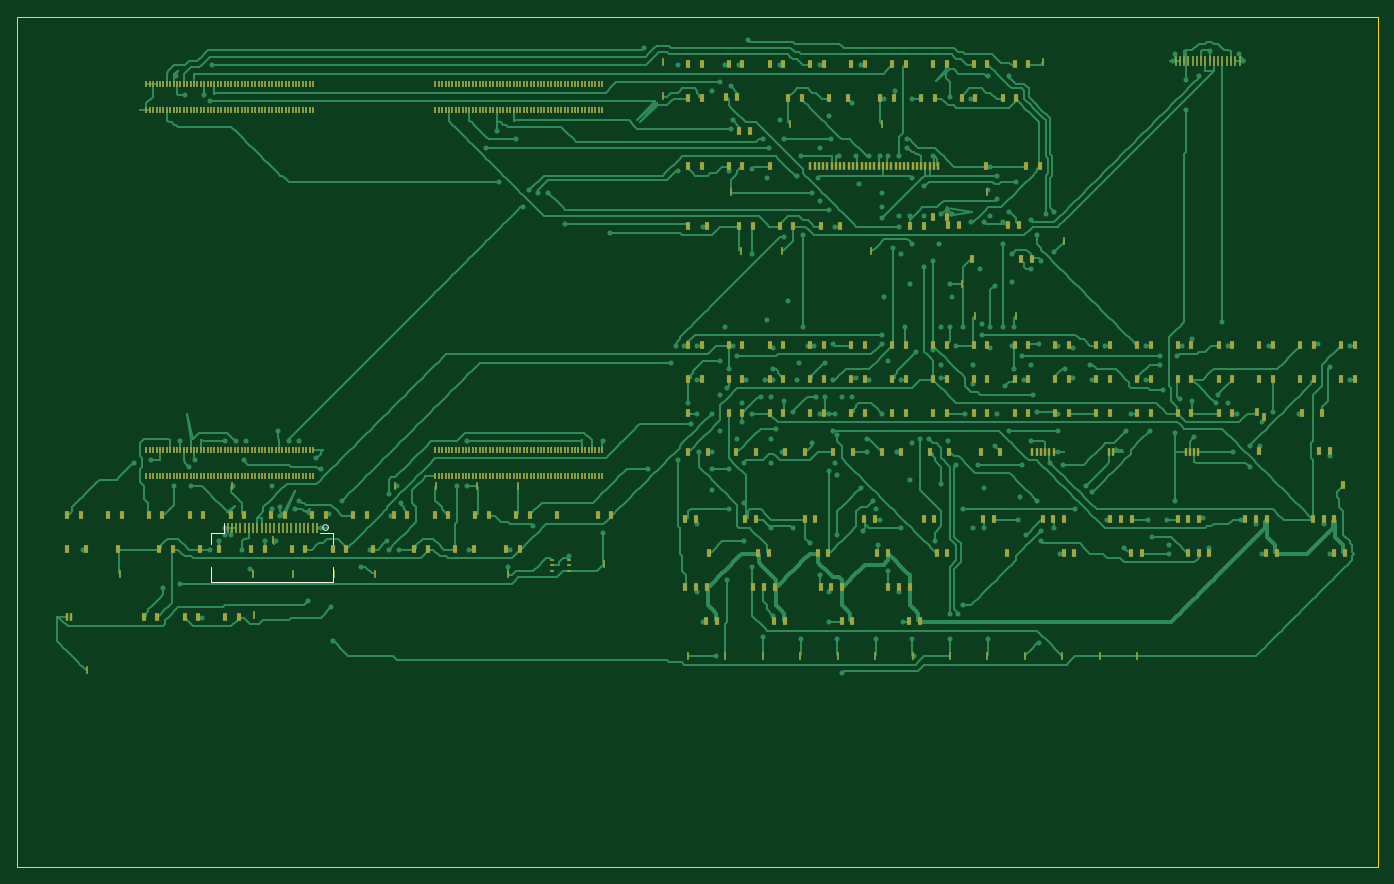
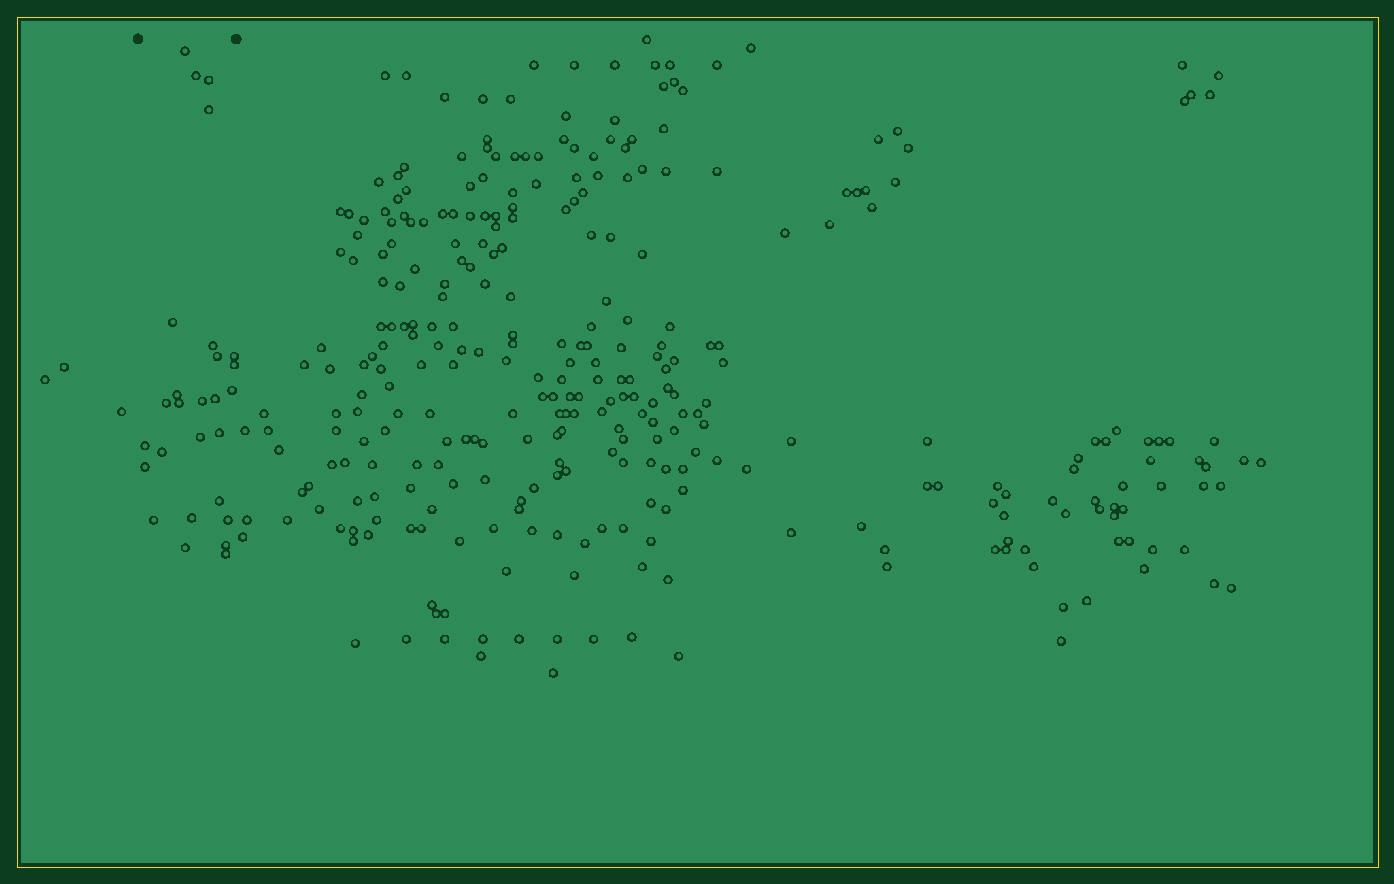
Circuit board: 10 layer files. Board 160.0 x 100.0 mm.
- bottom_copper: demo_mainboard-B_Cu.gbl (372748 bytes)
- bottom_mask: demo_mainboard-B_Mask.gbs (464 bytes)
- paste: demo_mainboard-B_Paste.gbp (459 bytes)
- bottom_silk: demo_mainboard-B_Silkscreen.gbo (460 bytes)
- outline: demo_mainboard-Edge_Cuts.gm1 (629 bytes)
- top_copper: demo_mainboard-F_Cu.gtl (594886 bytes)
- top_mask: demo_mainboard-F_Mask.gts (25773 bytes)
- paste: demo_mainboard-F_Paste.gtp (25768 bytes)
- top_silk: demo_mainboard-F_Silkscreen.gto (1038 bytes)
- drill: demo_mainboard.drl (258 bytes)

=== bottom_copper: demo_mainboard-B_Cu.gbl (372748 bytes, source omitted) ===
=== bottom_mask: demo_mainboard-B_Mask.gbs ===
%TF.GenerationSoftware,KiCad,Pcbnew,10.0.8*%
%TF.CreationDate,2026-11-05T09:11:08+08:00*%
%TF.ProjectId,demo_mainboard,64656d6f-5f6d-4616-996e-626f6172642e,rev?*%
%TF.SameCoordinates,Original*%
%TF.FileFunction,Soldermask,Bot*%
%TF.FilePolarity,Negative*%
%FSLAX46Y46*%
G04 Gerber Fmt 4.6, Leading zero omitted, Abs format (unit mm)*
G04 Created by KiCad (PCBNEW 10.0.8) date 2026-11-05 09:11:08*
%MOMM*%
%LPD*%
G01*
G04 APERTURE LIST*
G04 APERTURE END LIST*
M02*

=== paste: demo_mainboard-B_Paste.gbp ===
%TF.GenerationSoftware,KiCad,Pcbnew,10.0.8*%
%TF.CreationDate,2026-11-05T09:11:08+08:00*%
%TF.ProjectId,demo_mainboard,64656d6f-5f6d-4616-996e-626f6172642e,rev?*%
%TF.SameCoordinates,Original*%
%TF.FileFunction,Paste,Bot*%
%TF.FilePolarity,Positive*%
%FSLAX46Y46*%
G04 Gerber Fmt 4.6, Leading zero omitted, Abs format (unit mm)*
G04 Created by KiCad (PCBNEW 10.0.8) date 2026-11-05 09:11:08*
%MOMM*%
%LPD*%
G01*
G04 APERTURE LIST*
G04 APERTURE END LIST*
M02*

=== bottom_silk: demo_mainboard-B_Silkscreen.gbo ===
%TF.GenerationSoftware,KiCad,Pcbnew,10.0.8*%
%TF.CreationDate,2026-11-05T09:11:08+08:00*%
%TF.ProjectId,demo_mainboard,64656d6f-5f6d-4616-996e-626f6172642e,rev?*%
%TF.SameCoordinates,Original*%
%TF.FileFunction,Legend,Bot*%
%TF.FilePolarity,Positive*%
%FSLAX46Y46*%
G04 Gerber Fmt 4.6, Leading zero omitted, Abs format (unit mm)*
G04 Created by KiCad (PCBNEW 10.0.8) date 2026-11-05 09:11:08*
%MOMM*%
%LPD*%
G01*
G04 APERTURE LIST*
G04 APERTURE END LIST*
M02*

=== outline: demo_mainboard-Edge_Cuts.gm1 ===
%TF.GenerationSoftware,KiCad,Pcbnew,10.0.8*%
%TF.CreationDate,2026-11-05T09:11:08+08:00*%
%TF.ProjectId,demo_mainboard,64656d6f-5f6d-4616-996e-626f6172642e,rev?*%
%TF.SameCoordinates,Original*%
%TF.FileFunction,Profile,NP*%
%FSLAX46Y46*%
G04 Gerber Fmt 4.6, Leading zero omitted, Abs format (unit mm)*
G04 Created by KiCad (PCBNEW 10.0.8) date 2026-11-05 09:11:08*
%MOMM*%
%LPD*%
G01*
G04 APERTURE LIST*
%TA.AperFunction,Profile*%
%ADD10C,0.100000*%
%TD*%
G04 APERTURE END LIST*
D10*
X0Y0D02*
X160000000Y0D01*
X0Y-100000000D02*
X0Y0D01*
X160000000Y0D02*
X160000000Y-100000000D01*
X160000000Y-100000000D02*
X0Y-100000000D01*
M02*

=== top_copper: demo_mainboard-F_Cu.gtl (594886 bytes, source omitted) ===
=== top_mask: demo_mainboard-F_Mask.gts (25773 bytes, source omitted) ===
=== paste: demo_mainboard-F_Paste.gtp (25768 bytes, source omitted) ===
=== top_silk: demo_mainboard-F_Silkscreen.gto ===
%TF.GenerationSoftware,KiCad,Pcbnew,10.0.8*%
%TF.CreationDate,2026-11-05T09:11:08+08:00*%
%TF.ProjectId,demo_mainboard,64656d6f-5f6d-4616-996e-626f6172642e,rev?*%
%TF.SameCoordinates,Original*%
%TF.FileFunction,Legend,Top*%
%TF.FilePolarity,Positive*%
%FSLAX46Y46*%
G04 Gerber Fmt 4.6, Leading zero omitted, Abs format (unit mm)*
G04 Created by KiCad (PCBNEW 10.0.8) date 2026-11-05 09:11:08*
%MOMM*%
%LPD*%
G01*
G04 APERTURE LIST*
%ADD10C,0.120000*%
G04 APERTURE END LIST*
%TO.C,CONN_LIGHT*%
D10*
X22850000Y-60700000D02*
X22850000Y-62040000D01*
X22850000Y-64760000D02*
X22850000Y-66500000D01*
X22850000Y-66500000D02*
X37150000Y-66500000D01*
X24340000Y-60700000D02*
X22850000Y-60700000D01*
X24340000Y-60700000D02*
X24340000Y-59500000D01*
X35660000Y-60700000D02*
X37150000Y-60700000D01*
X37150000Y-60700000D02*
X37150000Y-62040000D01*
X37150000Y-66500000D02*
X37150000Y-64760000D01*
X36610000Y-60090000D02*
G75*
G02*
X35950000Y-60090000I-330000J0D01*
G01*
X35950000Y-60090000D02*
G75*
G02*
X36610000Y-60090000I330000J0D01*
G01*
%TD*%
M02*

=== drill: demo_mainboard.drl ===
M48
; DRILL file KiCad 10.0.8 date 2026-11-04T02:53:16
; FORMAT={-:-/ absolute / inch / decimal}
; #@! TF.CreationDate,2026-11-04T02:53:16+08:00
; #@! TF.GenerationSoftware,Kicad,Pcbnew,10.0.8
; #@! TF.FileFunction,MixedPlating,1,6
FMAT,2
INCH
%
G90
G05
M30
